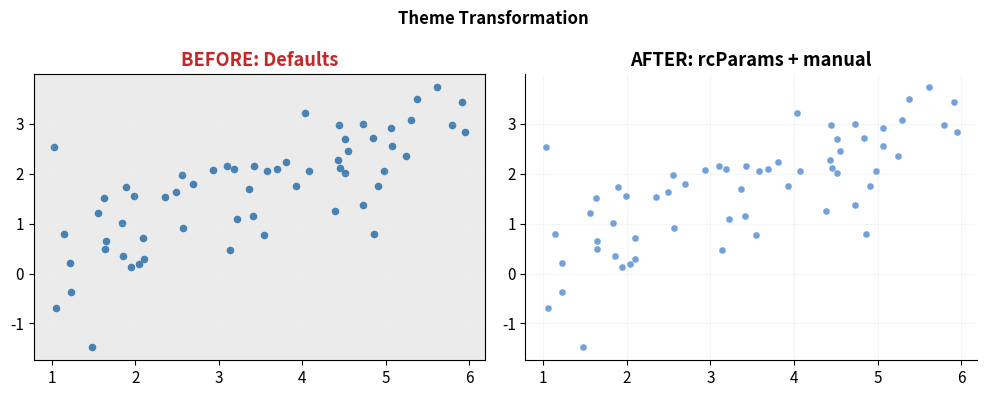
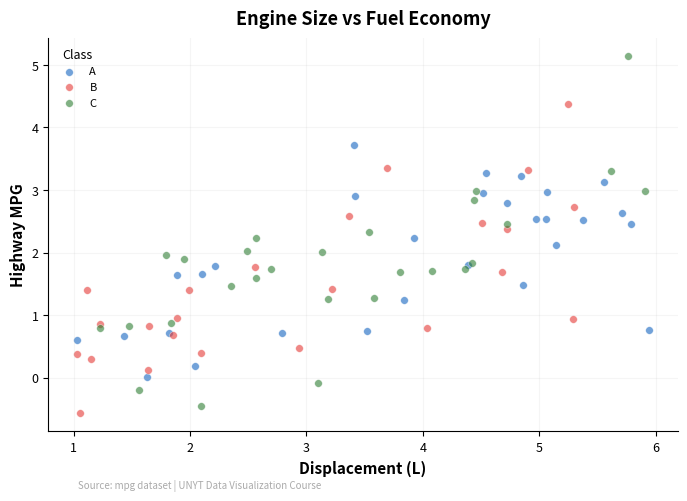
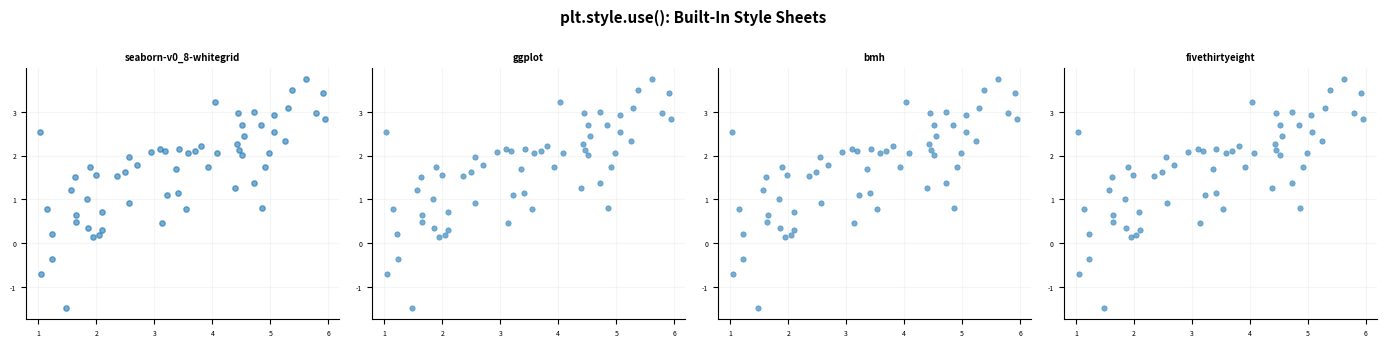
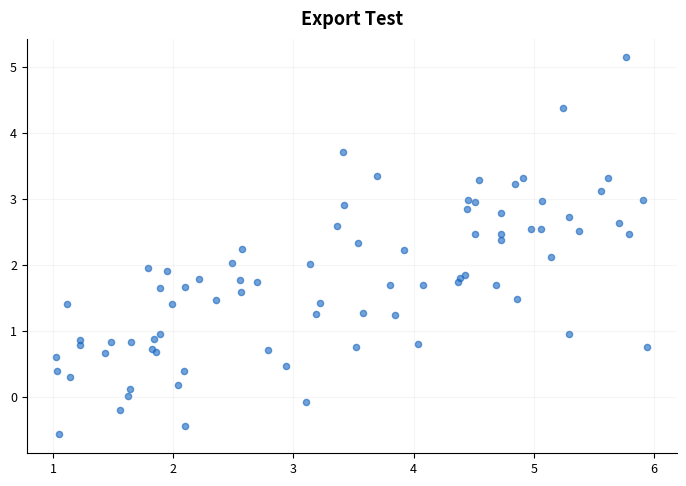

The script that saved these images, in order:
"""W02-M06: Themes & Publication-Quality Styling — Python — UNYT Tirana"""
import numpy as np, matplotlib.pyplot as plt, os
os.makedirs("output", exist_ok=True); np.random.seed(42)

# 1. GLOBAL THEME via rcParams
plt.rcParams.update({
    "figure.figsize": (7, 5), "figure.dpi": 150, "font.size": 11,
    "axes.spines.top": False, "axes.spines.right": False,
    "axes.grid": True, "grid.alpha": 0.12, "axes.facecolor": "white",
    "axes.titleweight": "bold", "axes.labelweight": "bold",
})

# 2. BEFORE vs AFTER
np.random.seed(22); x=np.random.uniform(1,6,60); y=0.5*x+np.random.normal(0,0.8,60)

fig,(ax1,ax2)=plt.subplots(1,2,figsize=(10,4))
# Before: raw matplotlib defaults (temporarily reset)
ax1.scatter(x,y,s=20,c="steelblue")
ax1.set_title("BEFORE: Defaults",color="#C62828")
ax1.set_facecolor("#EBEBEB"); ax1.grid(True,color="white")
for sp in ax1.spines.values(): sp.set_visible(True)
# After: rcParams applied
ax2.scatter(x,y,s=25,c="#1565C0",alpha=0.6,edgecolors="white",linewidth=0.3)
ax2.set_title("AFTER: rcParams + manual")
fig.suptitle("Theme Transformation",fontsize=12,fontweight="bold")
plt.tight_layout(); plt.savefig("output/before_after_py.png",dpi=300); plt.close()

# 3. REUSABLE THEME FUNCTION
def apply_unyt_theme(ax, title="", subtitle="", caption=""):
    """Apply UNYT branded styling to any axes."""
    ax.spines["top"].set_visible(False)
    ax.spines["right"].set_visible(False)
    ax.set_facecolor("white")
    ax.grid(axis="y", alpha=0.12)
    ax.tick_params(labelsize=9)
    if title: ax.set_title(title, fontsize=13, fontweight="bold", pad=10)
    if caption:
        ax.figure.text(0.12, 0.01, caption, fontsize=7, color="#AAA", fontstyle="italic")

np.random.seed(22); n=80; x2=np.random.uniform(1,6,n); y2=0.5*x2+np.random.normal(0,0.8,n)
cls=np.random.choice(["A","B","C"],n)
pal={"A":"#1565C0","B":"#E53935","C":"#2E7D32"}

fig,ax=plt.subplots(figsize=(7,5))
for c,col in pal.items():
    mask=cls==c; ax.scatter(x2[mask],y2[mask],s=30,c=col,alpha=0.6,edgecolors="white",linewidth=0.4,label=c)
ax.legend(fontsize=8,title="Class",title_fontsize=9,frameon=False)
ax.set_xlabel("Displacement (L)"); ax.set_ylabel("Highway MPG")
apply_unyt_theme(ax, title="Engine Size vs Fuel Economy",
                 caption="Source: mpg dataset | UNYT Data Visualization Course")
plt.tight_layout()
plt.savefig("output/branded_py.pdf", bbox_inches="tight")
plt.savefig("output/branded_py.png", dpi=300, bbox_inches="tight")
plt.close()

# 4. plt.style.use() demo
styles = ["seaborn-v0_8-whitegrid", "ggplot", "bmh", "fivethirtyeight"]
fig, axes = plt.subplots(1, 4, figsize=(14, 3.5))
for ax, s in zip(axes, styles):
    with plt.style.context(s):
        ax.scatter(x, y, s=15, alpha=0.6)
        ax.set_title(s, fontsize=7, fontweight="bold")
        ax.tick_params(labelsize=5)
fig.suptitle("plt.style.use(): Built-In Style Sheets", fontsize=11, fontweight="bold")
plt.tight_layout(); plt.savefig("output/styles_py.png", dpi=300); plt.close()

# 5. EXPORT comparison
fig, ax = plt.subplots(figsize=(7, 5))
ax.scatter(x2, y2, s=20, c="#1565C0", alpha=0.6)
apply_unyt_theme(ax, title="Export Test")
plt.tight_layout()
fig.savefig("output/export_test.pdf", bbox_inches="tight")
fig.savefig("output/export_test.png", dpi=300, bbox_inches="tight")
fig.savefig("output/export_test.svg", bbox_inches="tight")
plt.close()

print("All W02-M06 Python plots saved")
for f in ["export_test.pdf", "export_test.png", "export_test.svg"]:
    sz = os.path.getsize(f"output/{f}")
    print(f"  {f}: {sz/1024:.0f} KB")
